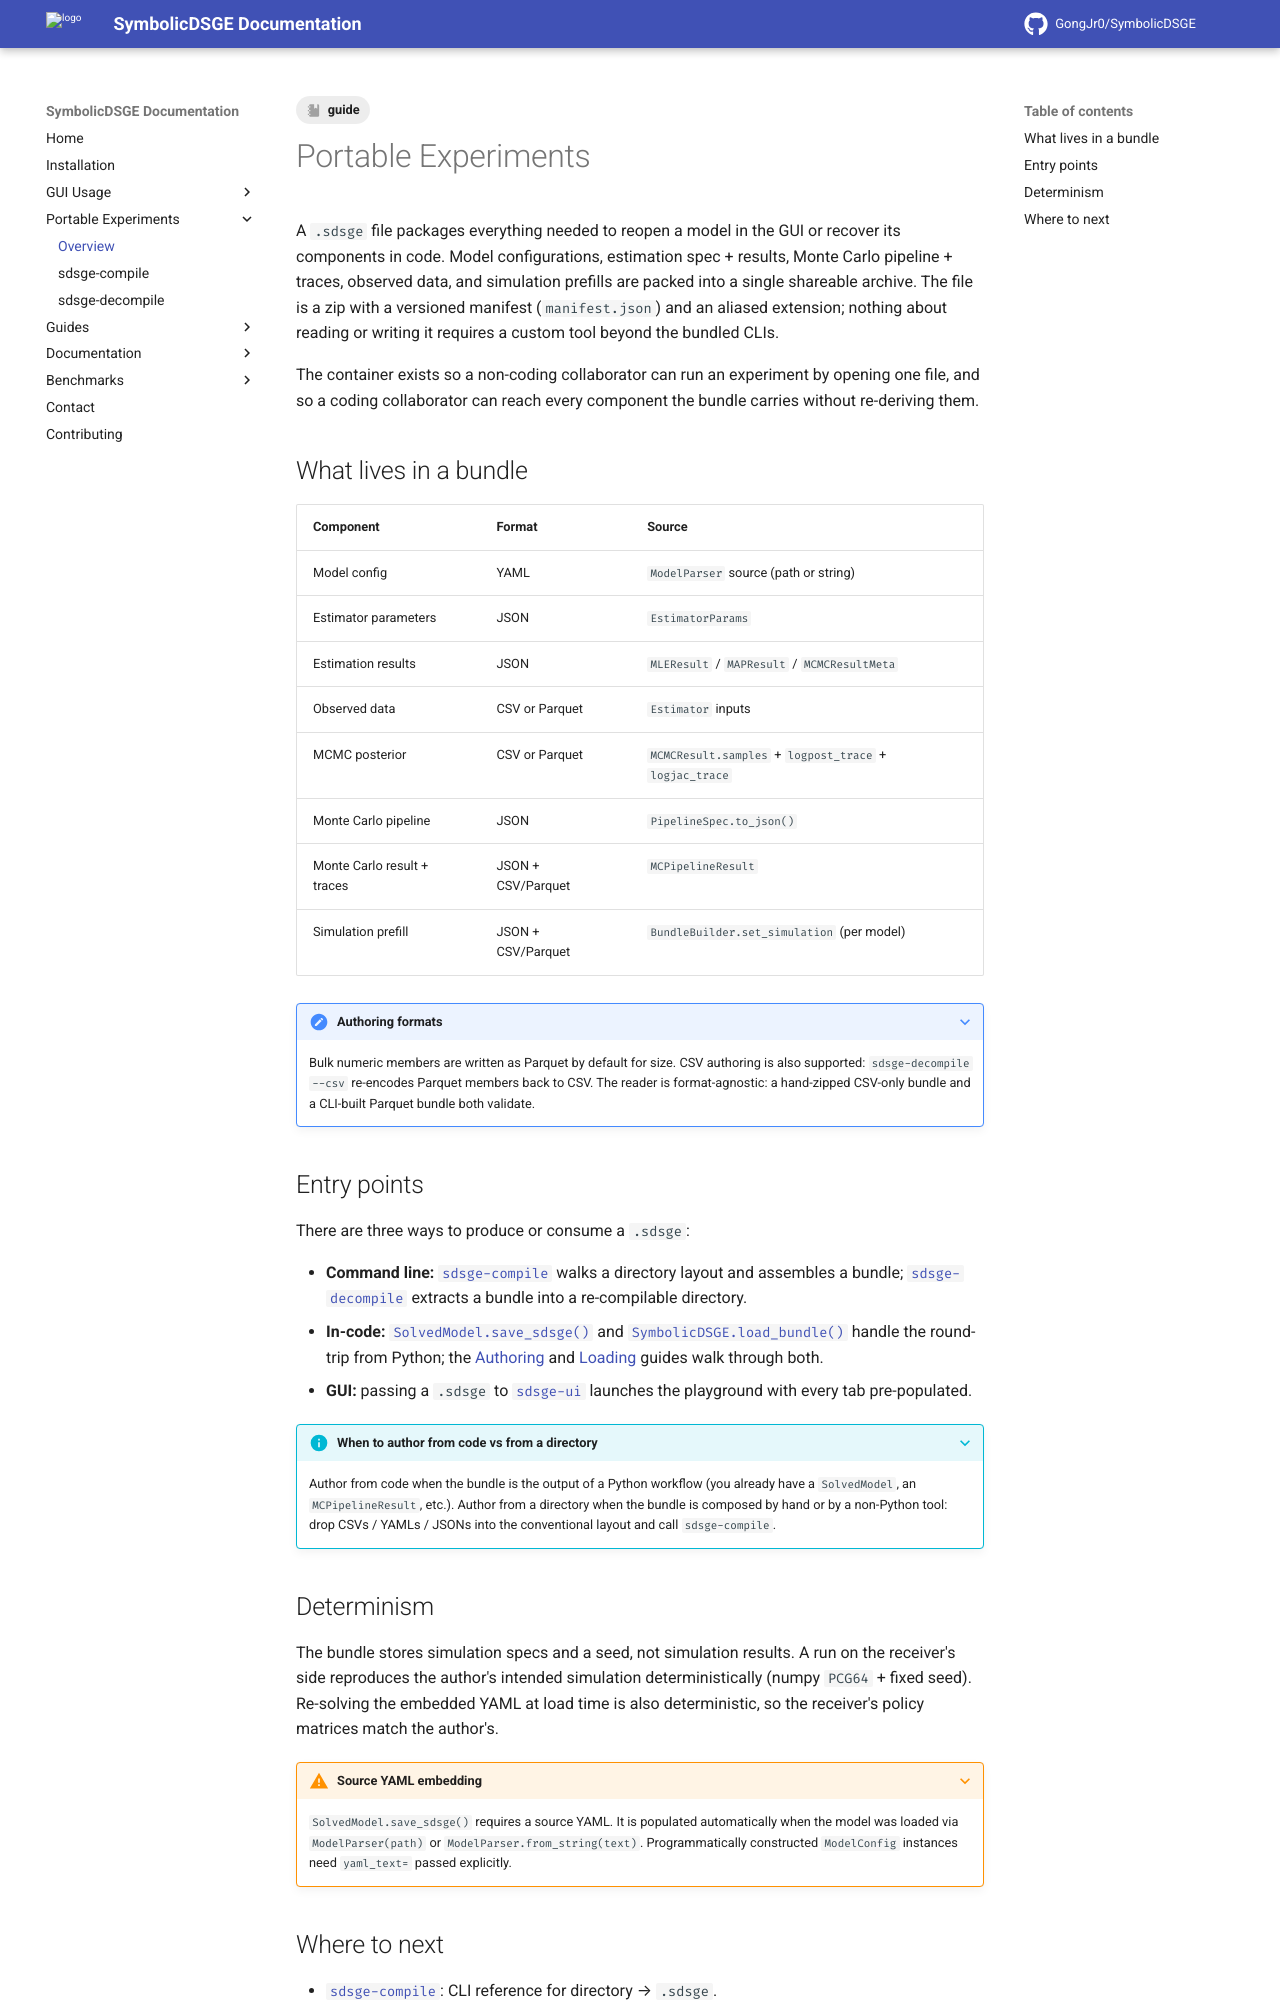

repository: GongJr0/SymbolicDSGE · page: 2.0.0.dev11/portable_experiments/index.html · generator: mkdocs

---
tags:
    - guide
---

# Portable Experiments

A `.sdsge` file packages everything needed to reopen a model in the GUI or recover its components in code. Model configurations, estimation spec + results, Monte Carlo pipeline + traces, observed data, and simulation prefills are packed into a single shareable archive. The file is a zip with a versioned manifest (`manifest.json`) and an aliased extension; nothing about reading or writing it requires a custom tool beyond the bundled CLIs.

The container exists so a non-coding collaborator can run an experiment by opening one file, and so a coding collaborator can reach every component the bundle carries without re-deriving them.

## What lives in a bundle

| Component                   | Format             | Source                                                  |
|-----------------------------|--------------------|---------------------------------------------------------|
| Model config                | YAML               | `ModelParser` source (path or string)                   |
| Estimator parameters        | JSON               | `EstimatorParams`                                       |
| Estimation results          | JSON               | `MLEResult` / `MAPResult` / `MCMCResultMeta`            |
| Observed data               | CSV or Parquet     | `Estimator` inputs                                      |
| MCMC posterior              | CSV or Parquet     | `MCMCResult.samples` + `logpost_trace` + `logjac_trace` |
| Monte Carlo pipeline        | JSON               | `PipelineSpec.to_json()`                                |
| Monte Carlo result + traces | JSON + CSV/Parquet | `MCPipelineResult`                                      |
| Simulation prefill          | JSON + CSV/Parquet | `BundleBuilder.set_simulation` (per model)              |

???+ note "Authoring formats"
    Bulk numeric members are written as Parquet by default for size. CSV authoring is also supported: `sdsge-decompile --csv` re-encodes Parquet members back to CSV. The reader is format-agnostic: a hand-zipped CSV-only bundle and a CLI-built Parquet bundle both validate.

## Entry points

There are three ways to produce or consume a `.sdsge`:

- **Command line:** [`sdsge-compile`](sdsge-compile.md) walks a directory layout and assembles a bundle; [`sdsge-decompile`](sdsge-decompile.md) extracts a bundle into a re-compilable directory.
- **In-code:** [`SolvedModel.save_sdsge()`](../documentation/SolvedModel.md) and [`SymbolicDSGE.load_bundle()`](../documentation/bundle/index.md) handle the round-trip from Python; the [Authoring](../guides/bundle_authoring_guide.md) and [Loading](../guides/bundle_loading_guide.md) guides walk through both.
- **GUI:** passing a `.sdsge` to [`sdsge-ui`](../gui_usage/index.md) launches the playground with every tab pre-populated.

???+ info "When to author from code vs from a directory"
    Author from code when the bundle is the output of a Python workflow (you already have a `SolvedModel`, an `MCPipelineResult`, etc.). Author from a directory when the bundle is composed by hand or by a non-Python tool: drop CSVs / YAMLs / JSONs into the conventional layout and call `sdsge-compile`.
